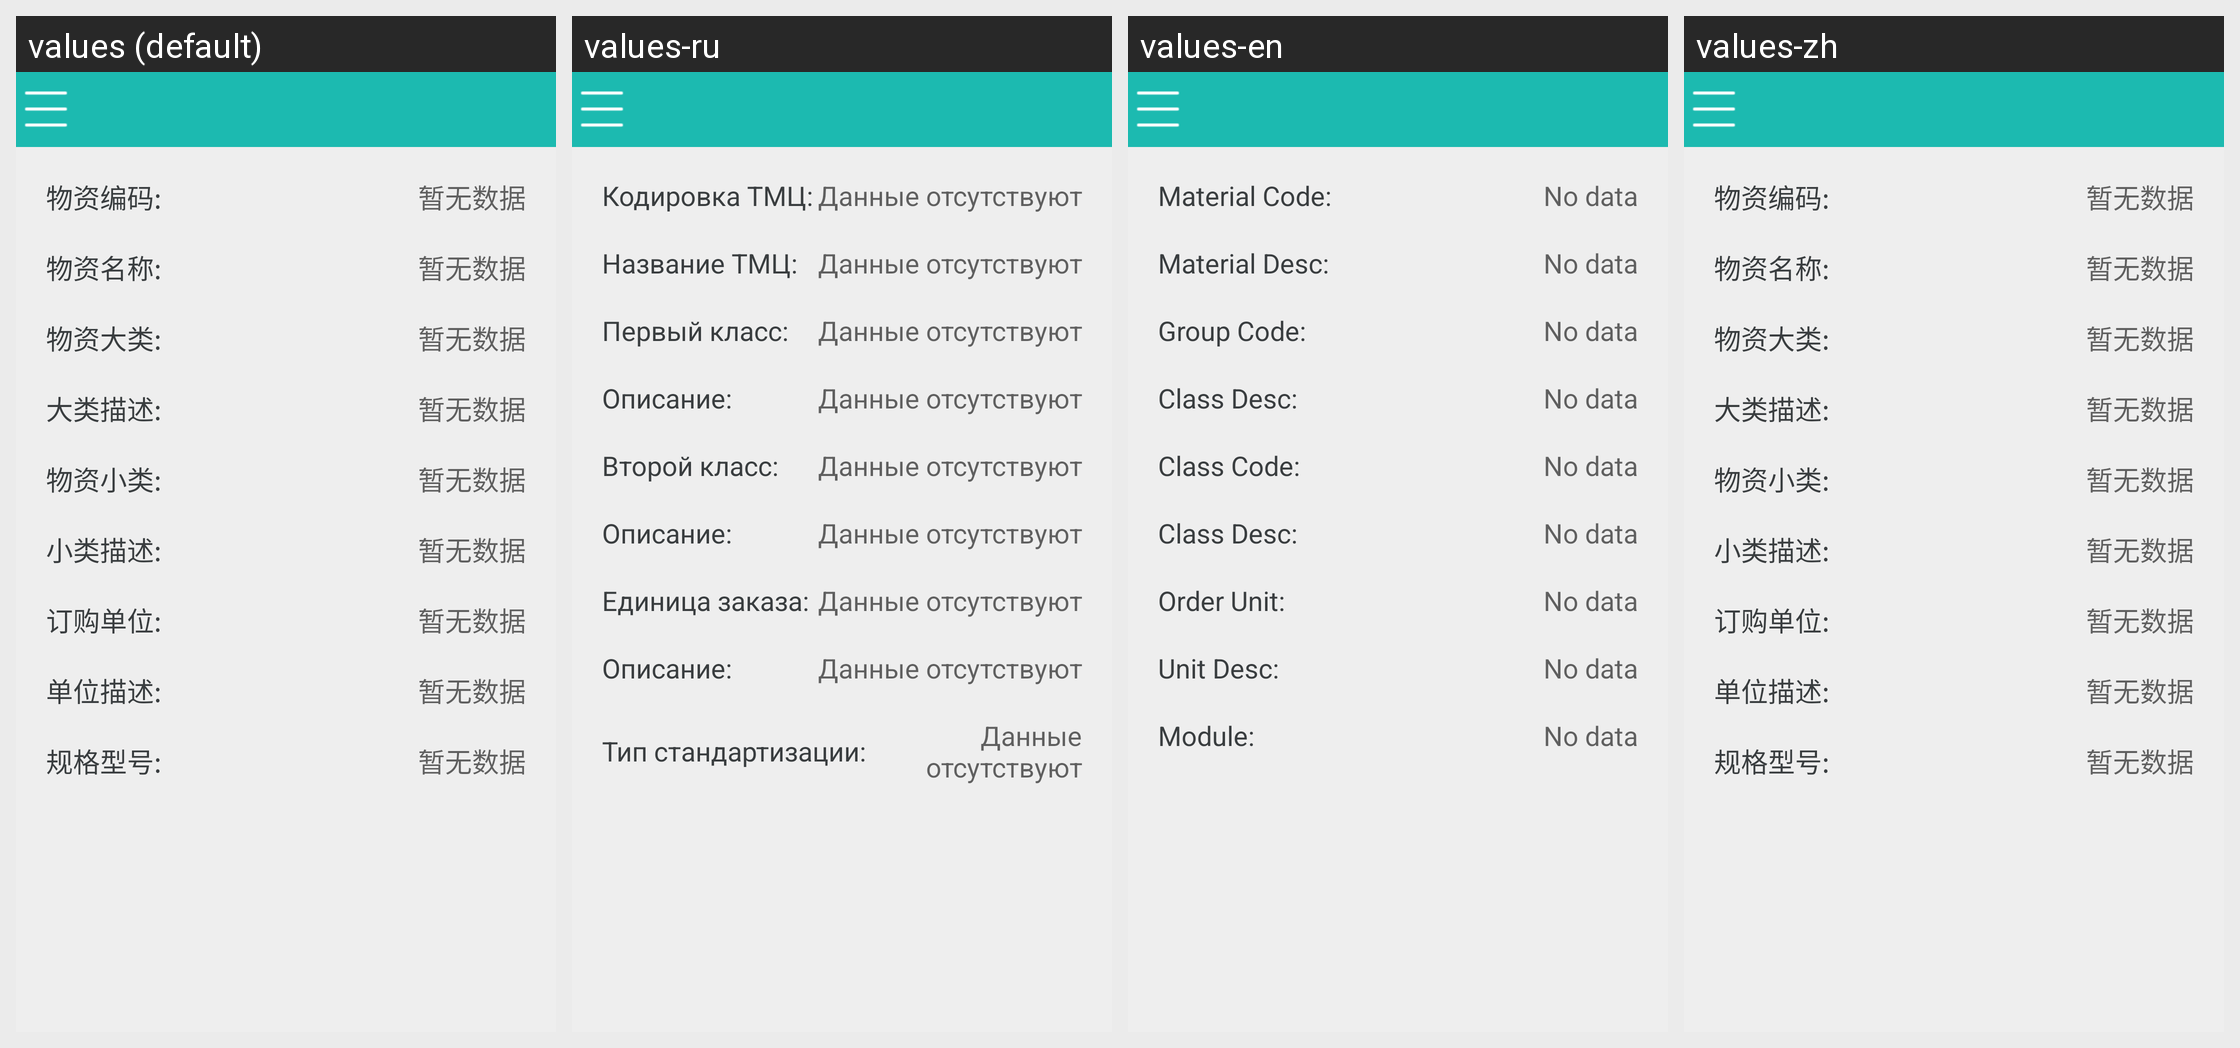

The Android screen above is rendered under several locales of the same app. Produce the string resources it draws, with the default and per-locale values.
Android screen res/layout/activity_item_details.xml rendered under 4 locales, left to right: values (default), values-ru, values-en, values-zh. Device: Nexus 5 (rendered at 1080×1920; each locale shown at half size, 540×960, under a caption strip naming it); theme AGP.ActivityTheme.
Strings drawn on this screen, with the default value and each locale's value (text and hints the layout hard-codes, and strings that could not be matched under every locale, appear in the picture but are not listed):

item_itemnum
  values: 物资编码:
  values-ru: Кодировка ТМЦ:
  values-en: Material Code:
  values-zh: 物资编码:

have_not_data
  values: 暂无数据
  values-ru: Данные отсутствуют
  values-en: No data
  values-zh: 暂无数据

item_description
  values: 物资名称:
  values-ru: Название ТМЦ:
  values-en: Material Desc:
  values-zh: 物资名称:

item_in26
  values: 物资大类:
  values-ru: Первый класс:
  values-en: Group Code:
  values-zh: 物资大类:

item_in26desc
  values: 大类描述:
  values-ru: Описание:
  values-en: Class Desc:
  values-zh: 大类描述:

item_in27
  values: 物资小类:
  values-ru: Второй класс:
  values-en: Class Code:
  values-zh: 物资小类:

item_in27desc
  values: 小类描述:
  values-ru: Описание:
  values-en: Class Desc:
  values-zh: 小类描述:

item_orderunit
  values: 订购单位:
  values-ru: Единица заказа:
  values-en: Order Unit:
  values-zh: 订购单位:

item_orderunitdesc
  values: 单位描述:
  values-ru: Описание:
  values-en: Unit Desc:
  values-zh: 单位描述:

item_in19
  values: 规格型号:
  values-ru: Тип стандартизации:
  values-en: Module:
  values-zh: 规格型号:
